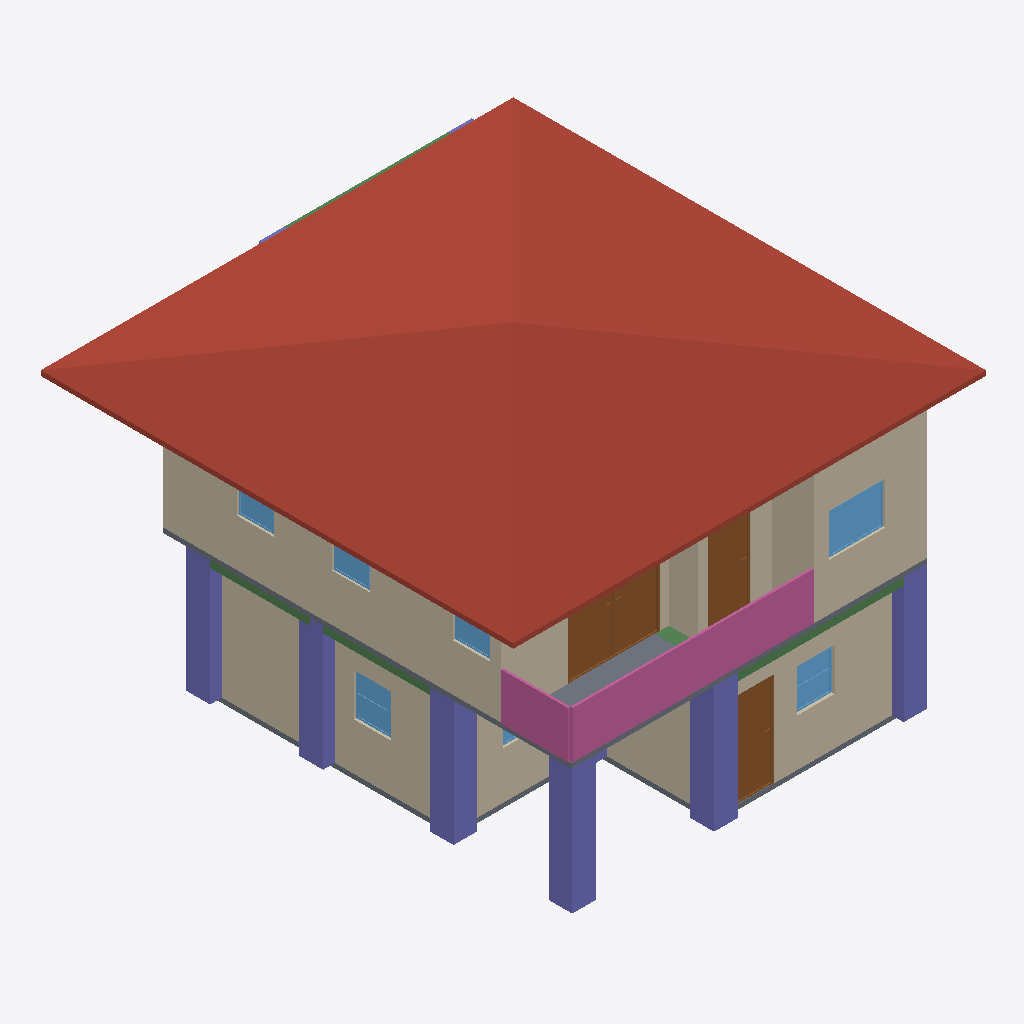
Isometric view of an IFC building model (IFC-SPF (STEP), schema IFC4, length unit metre), seen from the south-west, elements coloured by IFC class: 10 walls (beige), 10 columns (violet), 7 windows (light blue), 5 beams (green), 3 doors (brown), 2 slabs (grey), 1 roof (red-brown), 1 railing (pink).
Extent 10.0 m × 10.1 m × 7.0 m (x, y, z). Storeys (3): GF at 0.00 m; 2F at 3.00 m; Roof at 6.00 m. Elements (111): 31 IfcWall, 30 IfcColumn, 15 IfcBeam, 11 IfcWindow, 9 IfcDoor, 7 IfcRailing, 5 IfcSlab, 2 IfcStairFlight, 1 IfcRoof.

HEADER;
FILE_DESCRIPTION(('ViewDefinition[DesignTransferView]'),'2;1');
FILE_NAME('s05-discussion.ifc','2026-10-15T13:31:46+08:00',(''),(''),'IfcOpenShell 0.8.5-post1','Bonsai 0.8.5-post1','Nobody');
FILE_SCHEMA(('IFC4'));
ENDSEC;
DATA;
#1=IFCPROJECT('2JHF9CTBj6qegahudU885t',$,'My Project',$,$,$,$,(#10,#22),#5);
#27=IFCSITE('1Mun3RVx91AvtV1GU4Yo1_',$,'My Site',$,$,#50,$,$,$,$,$,$,$,$);
#33=IFCBUILDING('1fnwDe0nb7bP17bXlXDm7W',$,'My Building',$,$,#56,$,$,$,$,$,$);
#39=IFCBUILDINGSTOREY('3cZfV1Nm9508WKbv8gfzrZ',$,'GF',$,$,#62,$,$,$,$);
#3987=IFCBUILDINGSTOREY('2kSnZASGb2bPWYBRaAF_ul',$,'2F',$,$,#4008,$,$,$,$);
#9537=IFCBUILDINGSTOREY('2O_QqkDYj4UgU39I0EFfrT',$,'Roof',$,$,#9640,$,$,$,$);
#9641=IFCROOF('1dVvk9s5f578ZTQdKPUJJF',$,'Roof',$,$,#10161,#9651,$,$);
#4989=IFCWALL('2RD_mjA0fA_e2CuGiR5h5x',$,'Wall',$,$,#5570,#4995,$,$);
#841=IFCWALL('1I5d70BKf1Cf1g7_vMueDr',$,'Wall',$,$,#1108,#847,$,$);
#11453=IFCRAILING('1w49wxulf97AQhWZyBy$xL',$,'Railing',$,'FRAMELESS_PANEL',#11622,#11466,$,.USERDEFINED.);
#4864=IFCWALL('3olOjlCcv7SR2XvDYAeOtb',$,'Wall',$,$,#5237,#4870,$,$);
#467=IFCWALL('2fiua_R4rA2xQ5UFf6mFWM',$,'Wall',$,$,#1076,#474,$,$);
#12220=IFCCOLUMN('1E3vJCQvj97PEn2HmTb486',$,'Column',$,$,#12246,#12231,$,$);
#10069=IFCSLAB('3H9F1M2oTFzPvSjgWz1FU3',$,'Slab',$,$,#10076,#10083,$,$);
#10675=IFCCOLUMN('3tjGCQE05E18fXuqJTmD9n',$,'Column',$,$,#10683,#10687,$,$);
#10786=IFCCOLUMN('3MXKQ_Lg12ABl9ms4Mghv7',$,'Column',$,$,#10793,#10797,$,$);
#7610=IFCDOOR('37E535oHXD2QtNqA0ylrJ3',$,'Door',$,$,#7638,#7619,$,2.0,1.9449299573898315,$,.DOUBLE_DOOR_SINGLE_SWING.,$);
#10764=IFCCOLUMN('3fJA3Gl7fDIfOq5RQMyeQK',$,'Column',$,$,#10771,#10775,$,$);
#10808=IFCCOLUMN('1nyjgH8XfAMvRVKfikHOfC',$,'Column',$,$,#10856,#10819,$,$);
#10698=IFCCOLUMN('2uvwquNbzFcv$TGaKoK5x1',$,'Column',$,$,#10705,#10709,$,$);
#891=IFCWALL('2nBPukCP5F1h2fLQDt0hnJ',$,'Wall',$,$,#1005,#897,$,$);
#866=IFCWALL('2yHUbFWrLAlPx_C$rT3_OF',$,'Wall',$,$,#973,#872,$,$);
#2299=IFCDOOR('25Vi6nw5b9_h2qVJWjkDv2',$,'Door',$,$,#10096,#2308,$,2.0,0.9513931274414062,$,.SINGLE_SWING_LEFT.,$);
#4889=IFCWALL('2Yv1i0OuX6BAyAyzCznBtp',$,'Wall',$,$,#5269,#4895,$,$);
#7380=IFCDOOR('25AiKurjP1IP9TYKXE5xB3',$,'Door',$,$,#10116,#7388,$,2.0,0.8999999761581421,$,.SINGLE_SWING_LEFT.,$);
#4964=IFCWALL('2k3jQ9vCT0BRDbqT32yTYX',$,'Wall',$,$,#5360,#4970,$,$);
#4914=IFCWALL('2BK9mlHXH7VgB46CsgRbV7',$,'Wall',$,$,#5301,#4920,$,$);
#3952=IFCSLAB('1L2nfR8DPDUwIusZan6S33',$,'Slab',$,$,#3960,#3967,$,$);
#7003=IFCWINDOW('12t5e2JKL1XOaHZQ7OzjAr',$,'Window.010',$,$,#10236,#7011,$,0.8999999761581421,1.2000000476837158,$,$,$);
#4939=IFCWALL('1itkDAQ$b1pRh5alZ2C0AR',$,'Wall',$,$,#4950,#4945,$,$);
#3569=IFCWINDOW('0n$FH_K$bCr80CBzoAifBf',$,'Window',$,$,#10196,#3577,$,0.8999999761581421,0.7906957268714905,$,$,$);
#3597=IFCWINDOW('03YW59UwD4qAsktt5DFy50',$,'Window',$,$,#10201,#3605,$,0.8999999761581421,0.7906957268714905,$,$,$);
#11093=IFCBEAM('1kNfAXJoz3DvHe1Gq8DOc8',$,'Beam',$,$,#11101,#11105,$,$);
#11307=IFCBEAM('2YpR_Rg$r2$BrCMmn30BXx',$,'Beam',$,$,#11314,#11318,$,$);
#6919=IFCWINDOW('3IszwXtMf8yg7GQ1DQdc3b',$,'Window',$,$,#10226,#6927,$,0.8999999761581421,0.7906957268714905,$,$,$);
#6891=IFCWINDOW('2GdlVwl6r3BQCTXdcx5fpc',$,'Window',$,$,#10221,#6899,$,0.8999999761581421,0.7906957268714905,$,$,$);
#6947=IFCWINDOW('1k_oSTKIf5lesn_FQf6XsR',$,'Window.009',$,$,#10231,#6955,$,0.8999999761581421,0.7906957268714905,$,$,$);
#12014=IFCBEAM('0YZsDizkb7QxIAdHu5LF9u',$,'Beam',$,$,#12021,#12025,$,$);
#11116=IFCBEAM('2cZiqD4Mj2dAZAvHwKMIlz',$,'Beam',$,$,#11123,#11127,$,$);
#3706=IFCWINDOW('2T$Okxl1n8uhUSy1Eu45W8',$,'Window',$,$,#10206,#3715,$,0.8999999761581421,1.2000000476837158,$,.TRIPLE_PANEL_VERTICAL.,$);
#10967=IFCCOLUMN('1wPKXCgsv3zvRC49n8TV$o',$,'Column',$,$,#10993,#10978,$,$);
#11263=IFCBEAM('1wDXy88FHARA3ZM$fcLMDm',$,'Beam',$,$,#11270,#11274,$,$);
#11646=IFCCOLUMN('2wy8XFwhD1FftPB$b9bDui',$,'Column',$,$,#11653,#11657,$,$);
#11624=IFCCOLUMN('1yHv2F_J5599pPBNkkM8ZJ',$,'Column',$,$,#11631,#11635,$,$);
#11756=IFCCOLUMN('1xSwuAYQv2fuJ1f$GI4xds',$,'Column',$,$,#11763,#11767,$,$);
ENDSEC;
